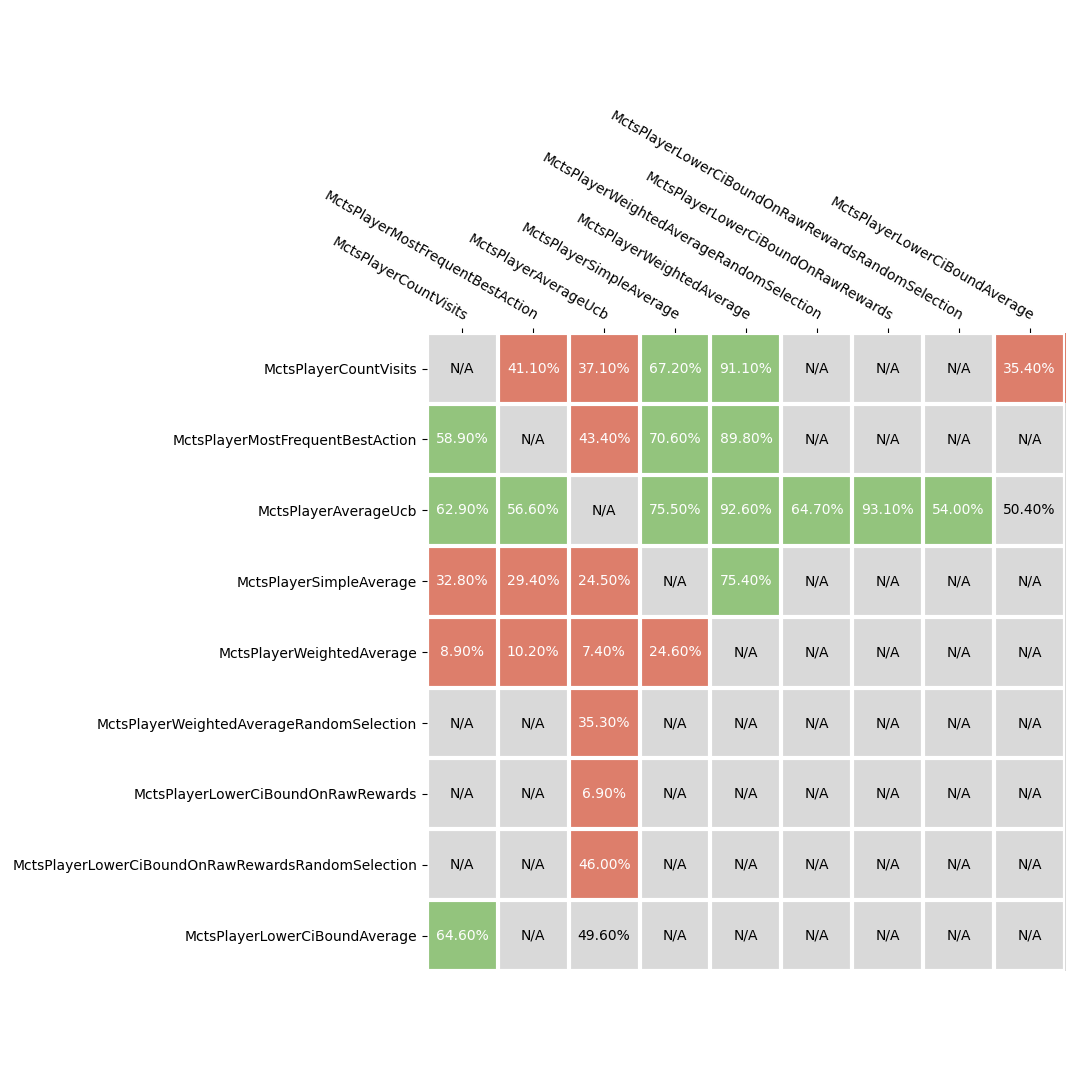

Data behind this chart, as committed beside it:
player_one, player_two, bummerls_one, bummerls_two, games_one, games_two, game_points_one, game_points_two, trick_points_one, trick_points_two
MctsPlayerCountVisits, MctsPlayerAverageUcb, 371, 629, 2638, 3330, 4635, 5959, 305344, 318167
MctsPlayerMostFrequentBestAction, MctsPlayerAverageUcb, 434, 566, 2615, 3046, 4939, 5704, 292941, 284856
MctsPlayerMostFrequentBestAction, MctsPlayerCountVisits, 589, 411, 2961, 2550, 5691, 4815, 296190, 266817
MctsPlayerAverageUcb, MctsPlayerSimpleAverage, 755, 245, 3057, 1665, 6621, 3506, 228201, 226011
MctsPlayerAverageUcb, MctsPlayerWeightedAverage, 926, 74, 2957, 793, 7744, 1864, 175792, 145399
MctsPlayerSimpleAverage, MctsPlayerCountVisits, 328, 672, 1918, 2840, 4045, 6210, 234892, 222843
MctsPlayerSimpleAverage, MctsPlayerWeightedAverage, 754, 246, 2581, 1463, 6928, 3737, 177172, 158127
MctsPlayerSimpleAverage, MctsPlayerMostFrequentBestAction, 294, 706, 1768, 2792, 3906, 6370, 211683, 218201
MctsPlayerWeightedAverage, MctsPlayerCountVisits, 89, 911, 981, 2935, 2315, 7716, 153012, 180519
MctsPlayerWeightedAverage, MctsPlayerMostFrequentBestAction, 102, 898, 996, 2884, 2405, 7713, 150134, 179704
MctsPlayerWeightedAverageRandomSelection, MctsPlayerAverageUcb, 353, 647, 2893, 3266, 4572, 6004, 308790, 341979
MctsPlayerLowerCiBoundOnRawRewards, MctsPlayerAverageUcb, 69, 931, 1087, 3115, 2149, 7851, 164667, 191508
MctsPlayerLowerCiBoundOnRawRewardsRandom…, MctsPlayerAverageUcb, 460, 540, 3135, 3116, 5158, 5554, 322157, 337194
MctsPlayerLowerCiBoundAverage, MctsPlayerAverageUcb, 496, 504, 3056, 3129, 5256, 5403, 322885, 326328
MctsPlayerLowerCiBoundAverage, MctsPlayerCountVisits, 646, 354, 3477, 2549, 6039, 4464, 327158, 307175
